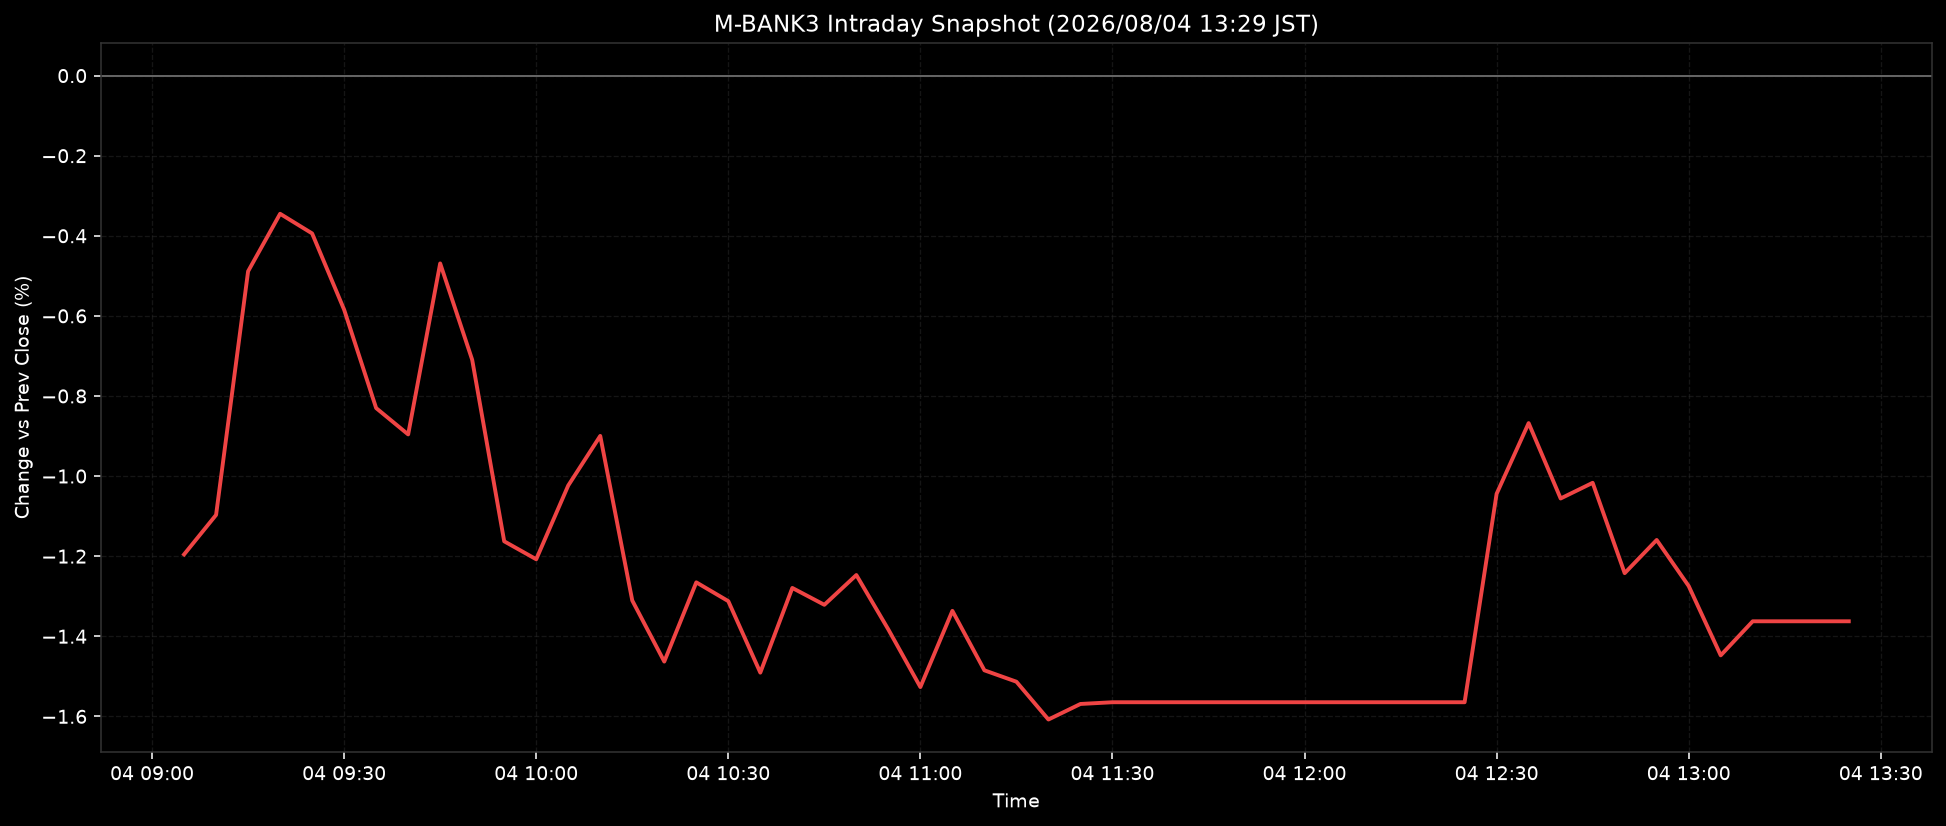

The table this chart was drawn from, first rows:
ts, pct
2026-08-04T09:05:00+0900, -1.196
2026-08-04T09:10:00+0900, -1.097
2026-08-04T09:15:00+0900, -0.4886
2026-08-04T09:20:00+0900, -0.3451
2026-08-04T09:25:00+0900, -0.3941
2026-08-04T09:30:00+0900, -0.5845
2026-08-04T09:35:00+0900, -0.8302
2026-08-04T09:40:00+0900, -0.896
2026-08-04T09:45:00+0900, -0.469
2026-08-04T09:50:00+0900, -0.7097
2026-08-04T09:55:00+0900, -1.163
2026-08-04T10:00:00+0900, -1.208
2026-08-04T10:05:00+0900, -1.024
2026-08-04T10:10:00+0900, -0.8997
2026-08-04T10:15:00+0900, -1.311
2026-08-04T10:20:00+0900, -1.463
2026-08-04T10:25:00+0900, -1.265
2026-08-04T10:30:00+0900, -1.312
2026-08-04T10:35:00+0900, -1.491
2026-08-04T10:40:00+0900, -1.279
2026-08-04T10:45:00+0900, -1.321
2026-08-04T10:50:00+0900, -1.247
2026-08-04T10:55:00+0900, -1.383
2026-08-04T11:00:00+0900, -1.527
2026-08-04T11:05:00+0900, -1.337
2026-08-04T11:10:00+0900, -1.485
2026-08-04T11:15:00+0900, -1.514
2026-08-04T11:20:00+0900, -1.608
2026-08-04T11:25:00+0900, -1.569
2026-08-04T11:30:00+0900, -1.565
2026-08-04T11:35:00+0900, -1.565
2026-08-04T11:40:00+0900, -1.565
2026-08-04T11:45:00+0900, -1.565
2026-08-04T11:50:00+0900, -1.565
2026-08-04T11:55:00+0900, -1.565
2026-08-04T12:00:00+0900, -1.565
2026-08-04T12:05:00+0900, -1.565
2026-08-04T12:10:00+0900, -1.565
2026-08-04T12:15:00+0900, -1.565
2026-08-04T12:20:00+0900, -1.565
2026-08-04T12:25:00+0900, -1.565
2026-08-04T12:30:00+0900, -1.044
2026-08-04T12:35:00+0900, -0.8677
2026-08-04T12:40:00+0900, -1.056
2026-08-04T12:45:00+0900, -1.017
2026-08-04T12:50:00+0900, -1.242
2026-08-04T12:55:00+0900, -1.16
2026-08-04T13:00:00+0900, -1.275
2026-08-04T13:05:00+0900, -1.448
2026-08-04T13:10:00+0900, -1.363
2026-08-04T13:15:00+0900, -1.363
2026-08-04T13:20:00+0900, -1.363
2026-08-04T13:25:00+0900, -1.363
